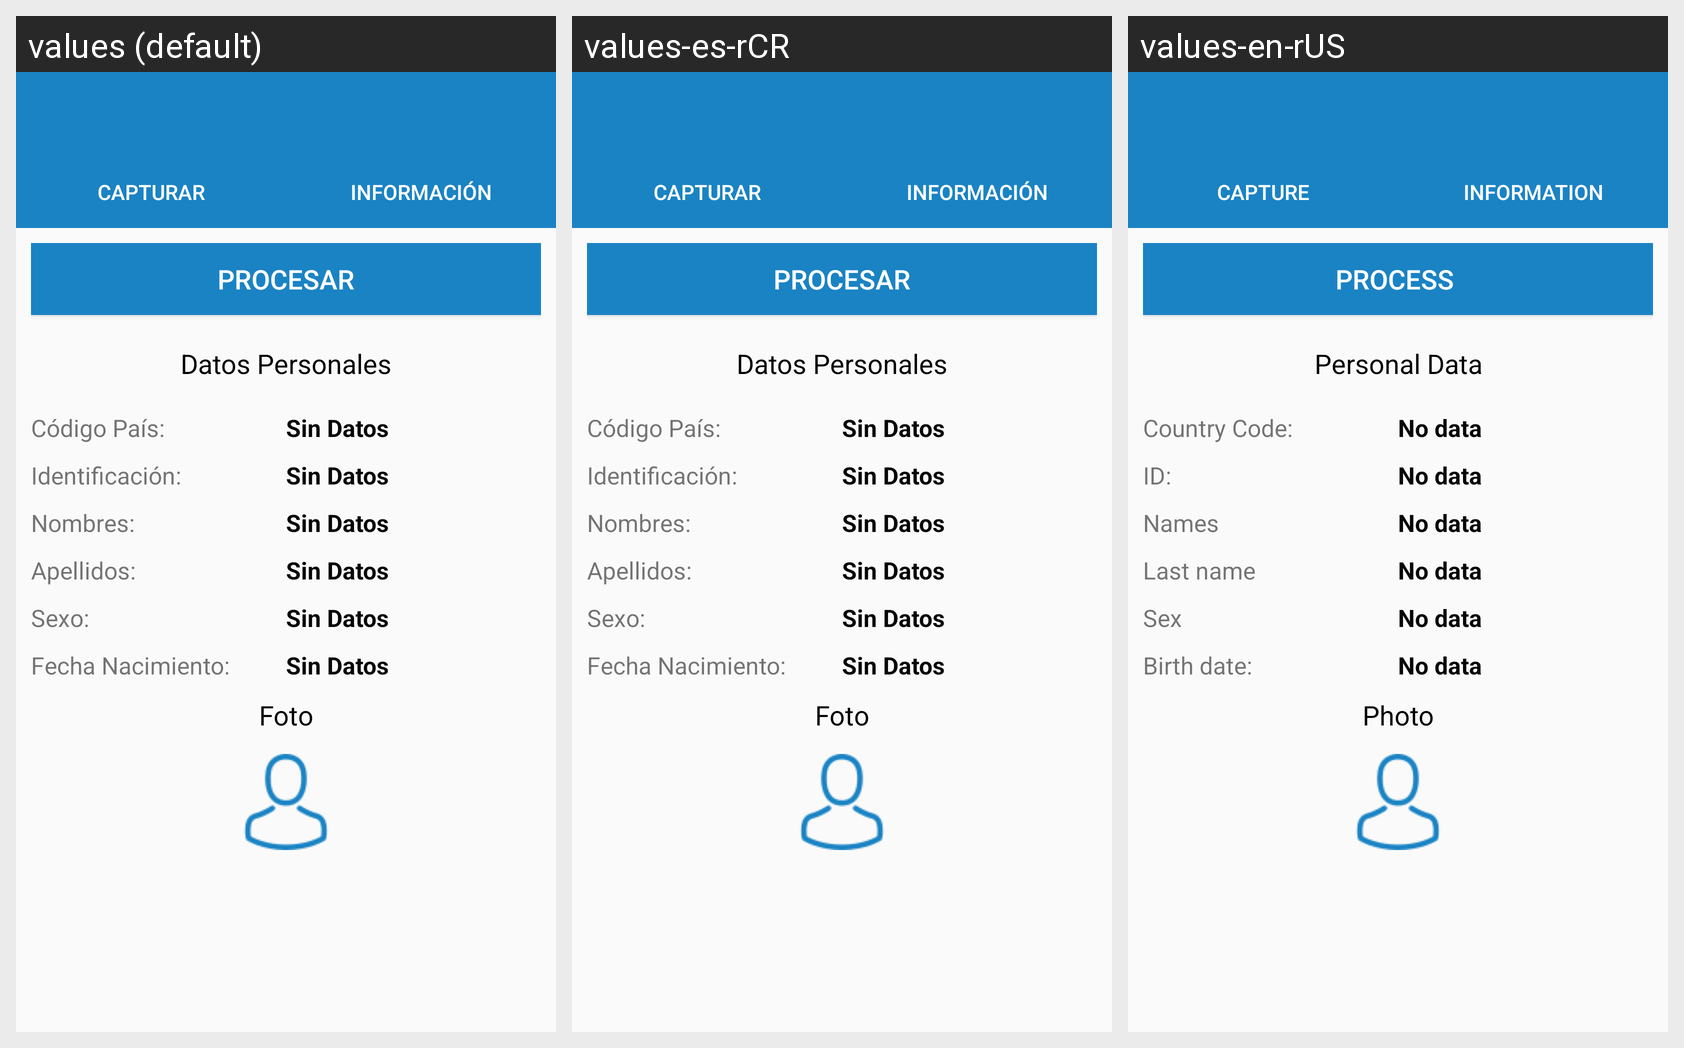

This grid shows one Android layout under several languages. Give, for every string resource on the screen, its name, the default text and each shown locale's text.
Android screen res/layout/activity_main_facial.xml rendered under 3 locales, left to right: values (default), values-es-rCR, values-en-rUS. Device: Nexus 5 (rendered at 1080×1920; each locale shown at half size, 540×960, under a caption strip naming it); theme AppTheme.
Strings drawn on this screen, with the default value and each locale's value (text and hints the layout hard-codes, and strings that could not be matched under every locale, appear in the picture but are not listed):

capturar
  values: Capturar
  values-es-rCR: Capturar
  values-en-rUS: Capture

info
  values: Información
  values-es-rCR: Información
  values-en-rUS: Information

iniciar_proceso
  values: Procesar
  values-es-rCR: Procesar
  values-en-rUS: Process 

document_resultados
  values: Datos Personales
  values-es-rCR: Datos Personales
  values-en-rUS: Personal Data

document_pending
  values: Sin Datos
  values-es-rCR: Sin Datos
  values-en-rUS: No data

result_cod_pais
  values: Código País:
  values-es-rCR: Código País:
  values-en-rUS: Country Code:

result_identificacion
  values: Identificación:
  values-es-rCR: Identificación:
  values-en-rUS: ID:

result_nombres
  values: Nombres:
  values-es-rCR: Nombres:
  values-en-rUS: Names

result_apellidos
  values: Apellidos:
  values-es-rCR: Apellidos:
  values-en-rUS: Last name

result_sexo
  values: Sexo:
  values-es-rCR: Sexo:
  values-en-rUS: Sex

result_fech_nac
  values: Fecha Nacimiento:
  values-es-rCR: Fecha Nacimiento:
  values-en-rUS: Birth date:

result_img_foto
  values: Foto
  values-es-rCR: Foto
  values-en-rUS: Photo
